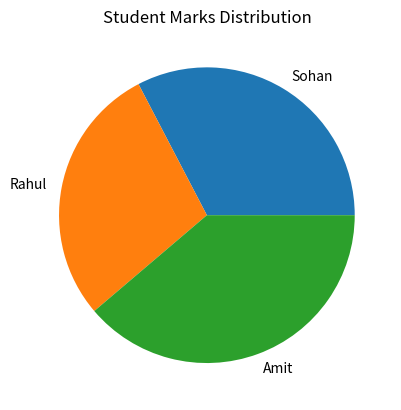

Here is the Python script that generated this plot:
import matplotlib.pyplot as plt

marks = [80, 70, 95]

students = ["Sohan", "Rahul", "Amit"]

plt.pie(marks, labels=students)

plt.title("Student Marks Distribution")

plt.show()
